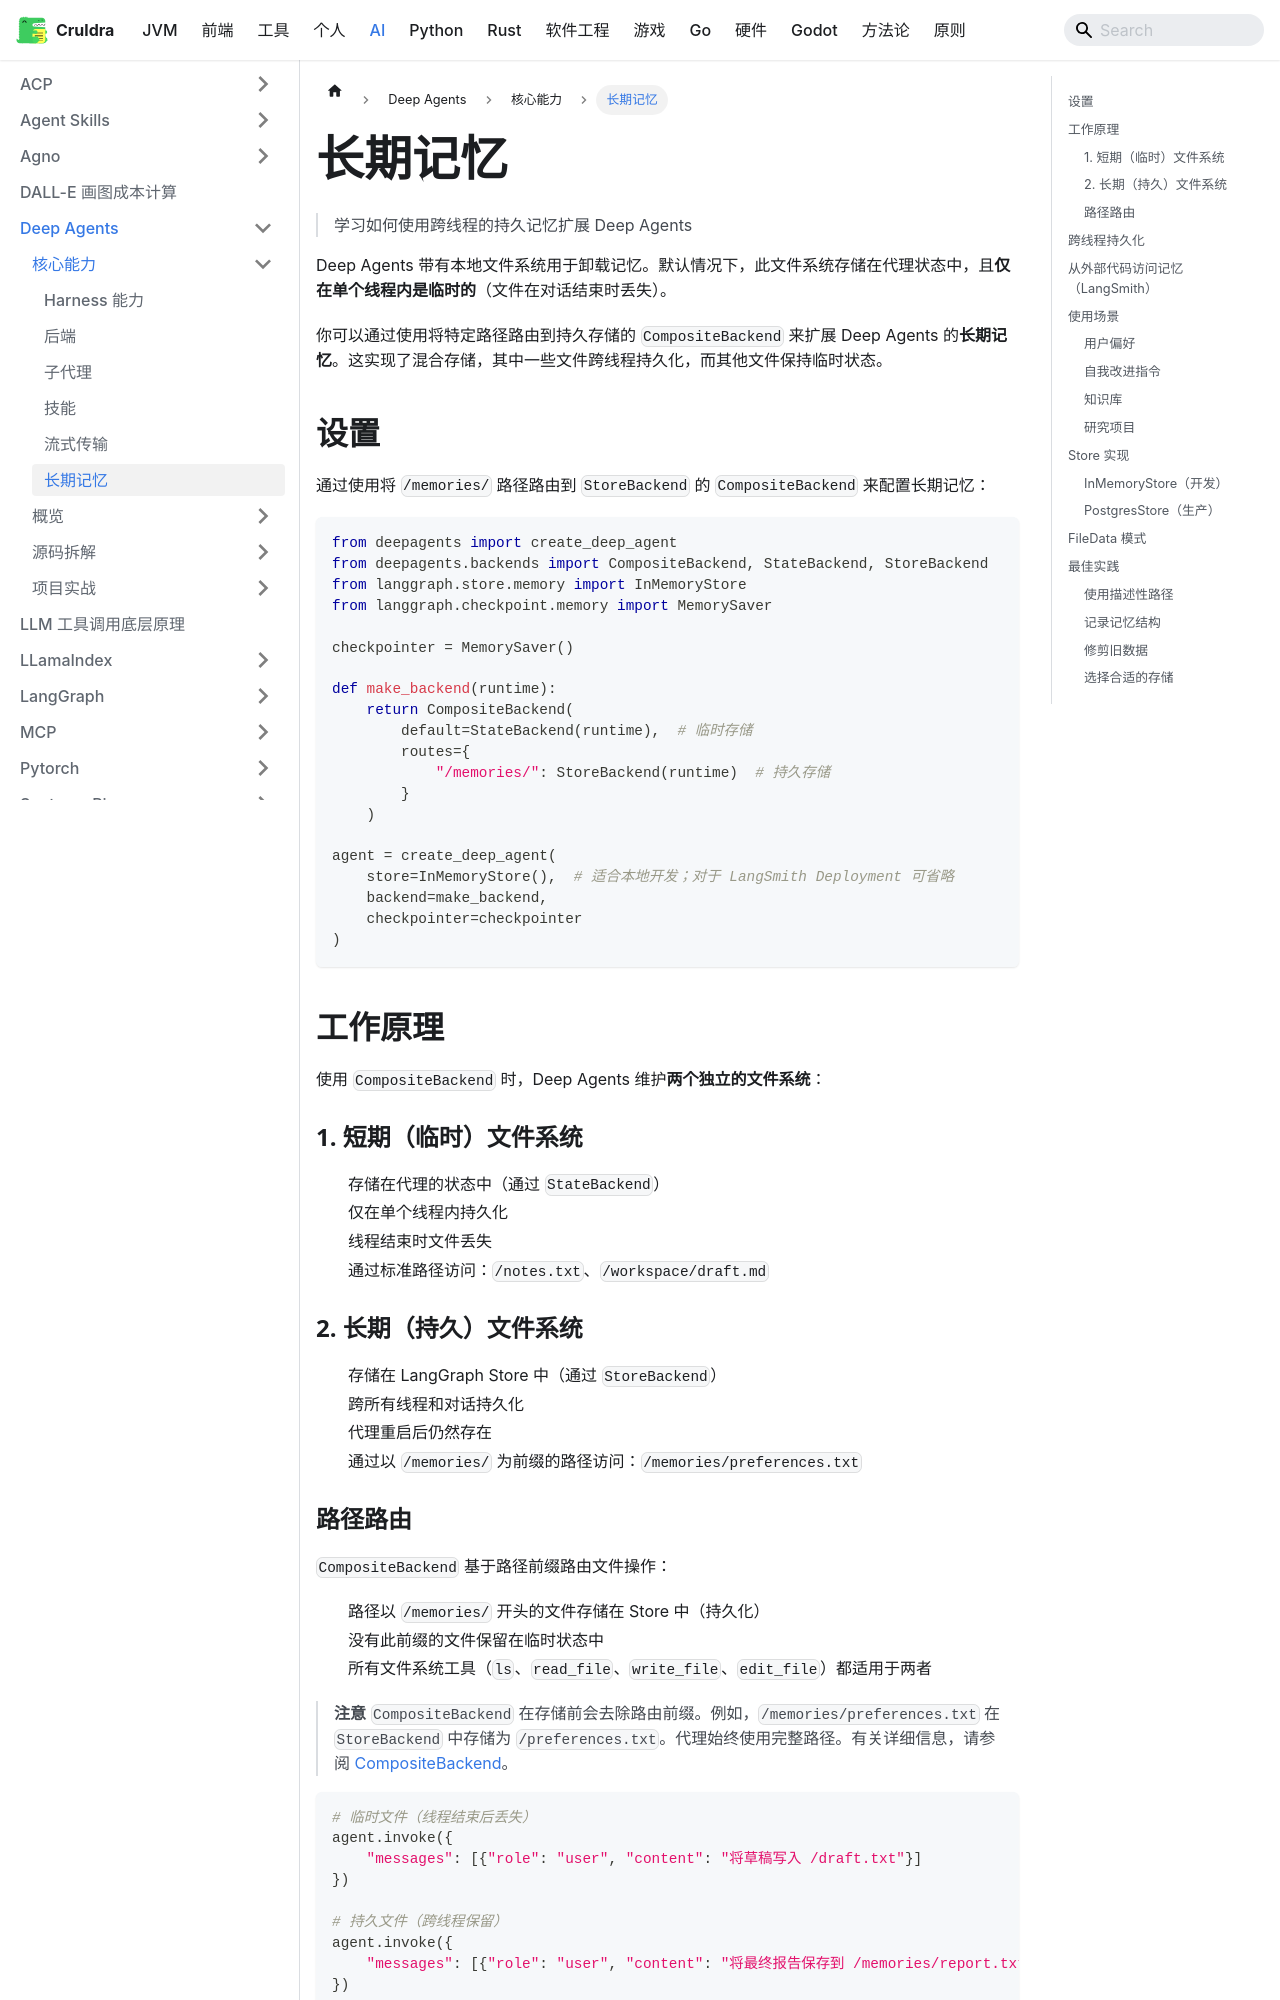

repository: cruldra/notes3 · page: docs/AI/Deep Agents/核心能力/长期记忆.html · generator: docusaurus

# 长期记忆

> 学习如何使用跨线程的持久记忆扩展 Deep Agents

Deep Agents 带有本地文件系统用于卸载记忆。默认情况下，此文件系统存储在代理状态中，且**仅在单个线程内是临时的**（文件在对话结束时丢失）。

你可以通过使用将特定路径路由到持久存储的 `CompositeBackend` 来扩展 Deep Agents 的**长期记忆**。这实现了混合存储，其中一些文件跨线程持久化，而其他文件保持临时状态。

## 设置

通过使用将 `/memories/` 路径路由到 `StoreBackend` 的 `CompositeBackend` 来配置长期记忆：

```python
from deepagents import create_deep_agent
from deepagents.backends import CompositeBackend, StateBackend, StoreBackend
from langgraph.store.memory import InMemoryStore
from langgraph.checkpoint.memory import MemorySaver

checkpointer = MemorySaver()

def make_backend(runtime):
    return CompositeBackend(
        default=StateBackend(runtime),  # 临时存储
        routes={
            "/memories/": StoreBackend(runtime)  # 持久存储
        }
    )

agent = create_deep_agent(
    store=InMemoryStore(),  # 适合本地开发；对于 LangSmith Deployment 可省略
    backend=make_backend,
    checkpointer=checkpointer
)
```

## 工作原理

使用 `CompositeBackend` 时，Deep Agents 维护**两个独立的文件系统**：

### 1. 短期（临时）文件系统

* 存储在代理的状态中（通过 `StateBackend`）
* 仅在单个线程内持久化
* 线程结束时文件丢失
* 通过标准路径访问：`/notes.txt`、`/workspace/draft.md`

### 2. 长期（持久）文件系统

* 存储在 LangGraph Store 中（通过 `StoreBackend`）
* 跨所有线程和对话持久化
* 代理重启后仍然存在
* 通过以 `/memories/` 为前缀的路径访问：`/memories/preferences.txt`
